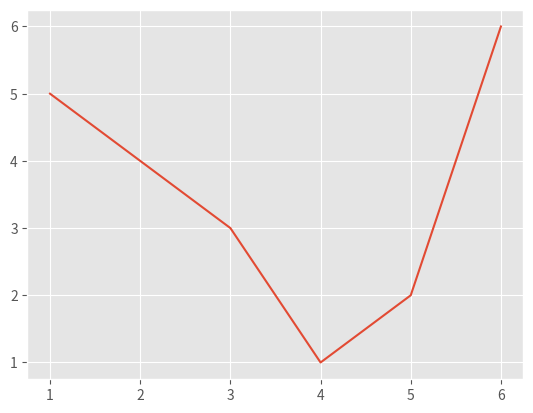

The matplotlib source for this figure:
from matplotlib import pyplot as plt
plt.style.use('ggplot')
x = [1,2,3,4,5,6]
y = [5,4,3,1,2,6]
plt.plot(x,y)
plt.show()
